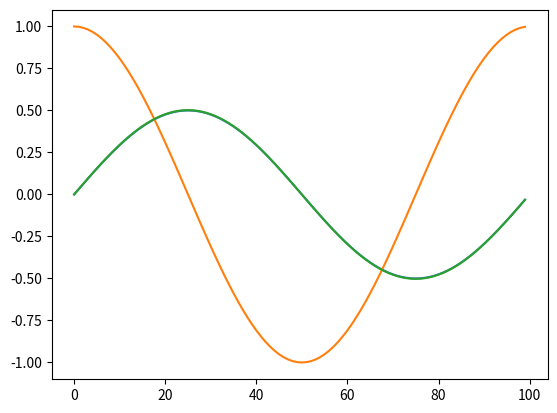

Generate this figure with matplotlib:
import numpy as np
import matplotlib.pyplot as plt

ns = 100
ds = 2*np.pi/(ns+1)

s = np.linspace(0,2*np.pi-ds,ns)
n = 1
m = 1

qmn = 1.0
pmn = 1.0/(1.0j*(m+n))
qn = qmn*np.exp(1.0j*m*s)
pn = pmn*np.exp(1.0j*m*s)

dsinv = 1.0/ds
diag1 = np.ones(ns)*(0.5j*n-dsinv)
diag2 = np.ones(ns-1)*(0.5j*n+dsinv)
A = np.diag(diag1) + np.diag(diag2,1)
A[-1,0] = (0.5j*n+dsinv)

qnnum = 0.5*(np.roll(qn,-1)+qn)
pnnum = np.linalg.solve(A,qnnum)

plt.figure()
plt.plot(pn)
plt.plot(qn)
plt.plot(pnnum)
plt.show()


